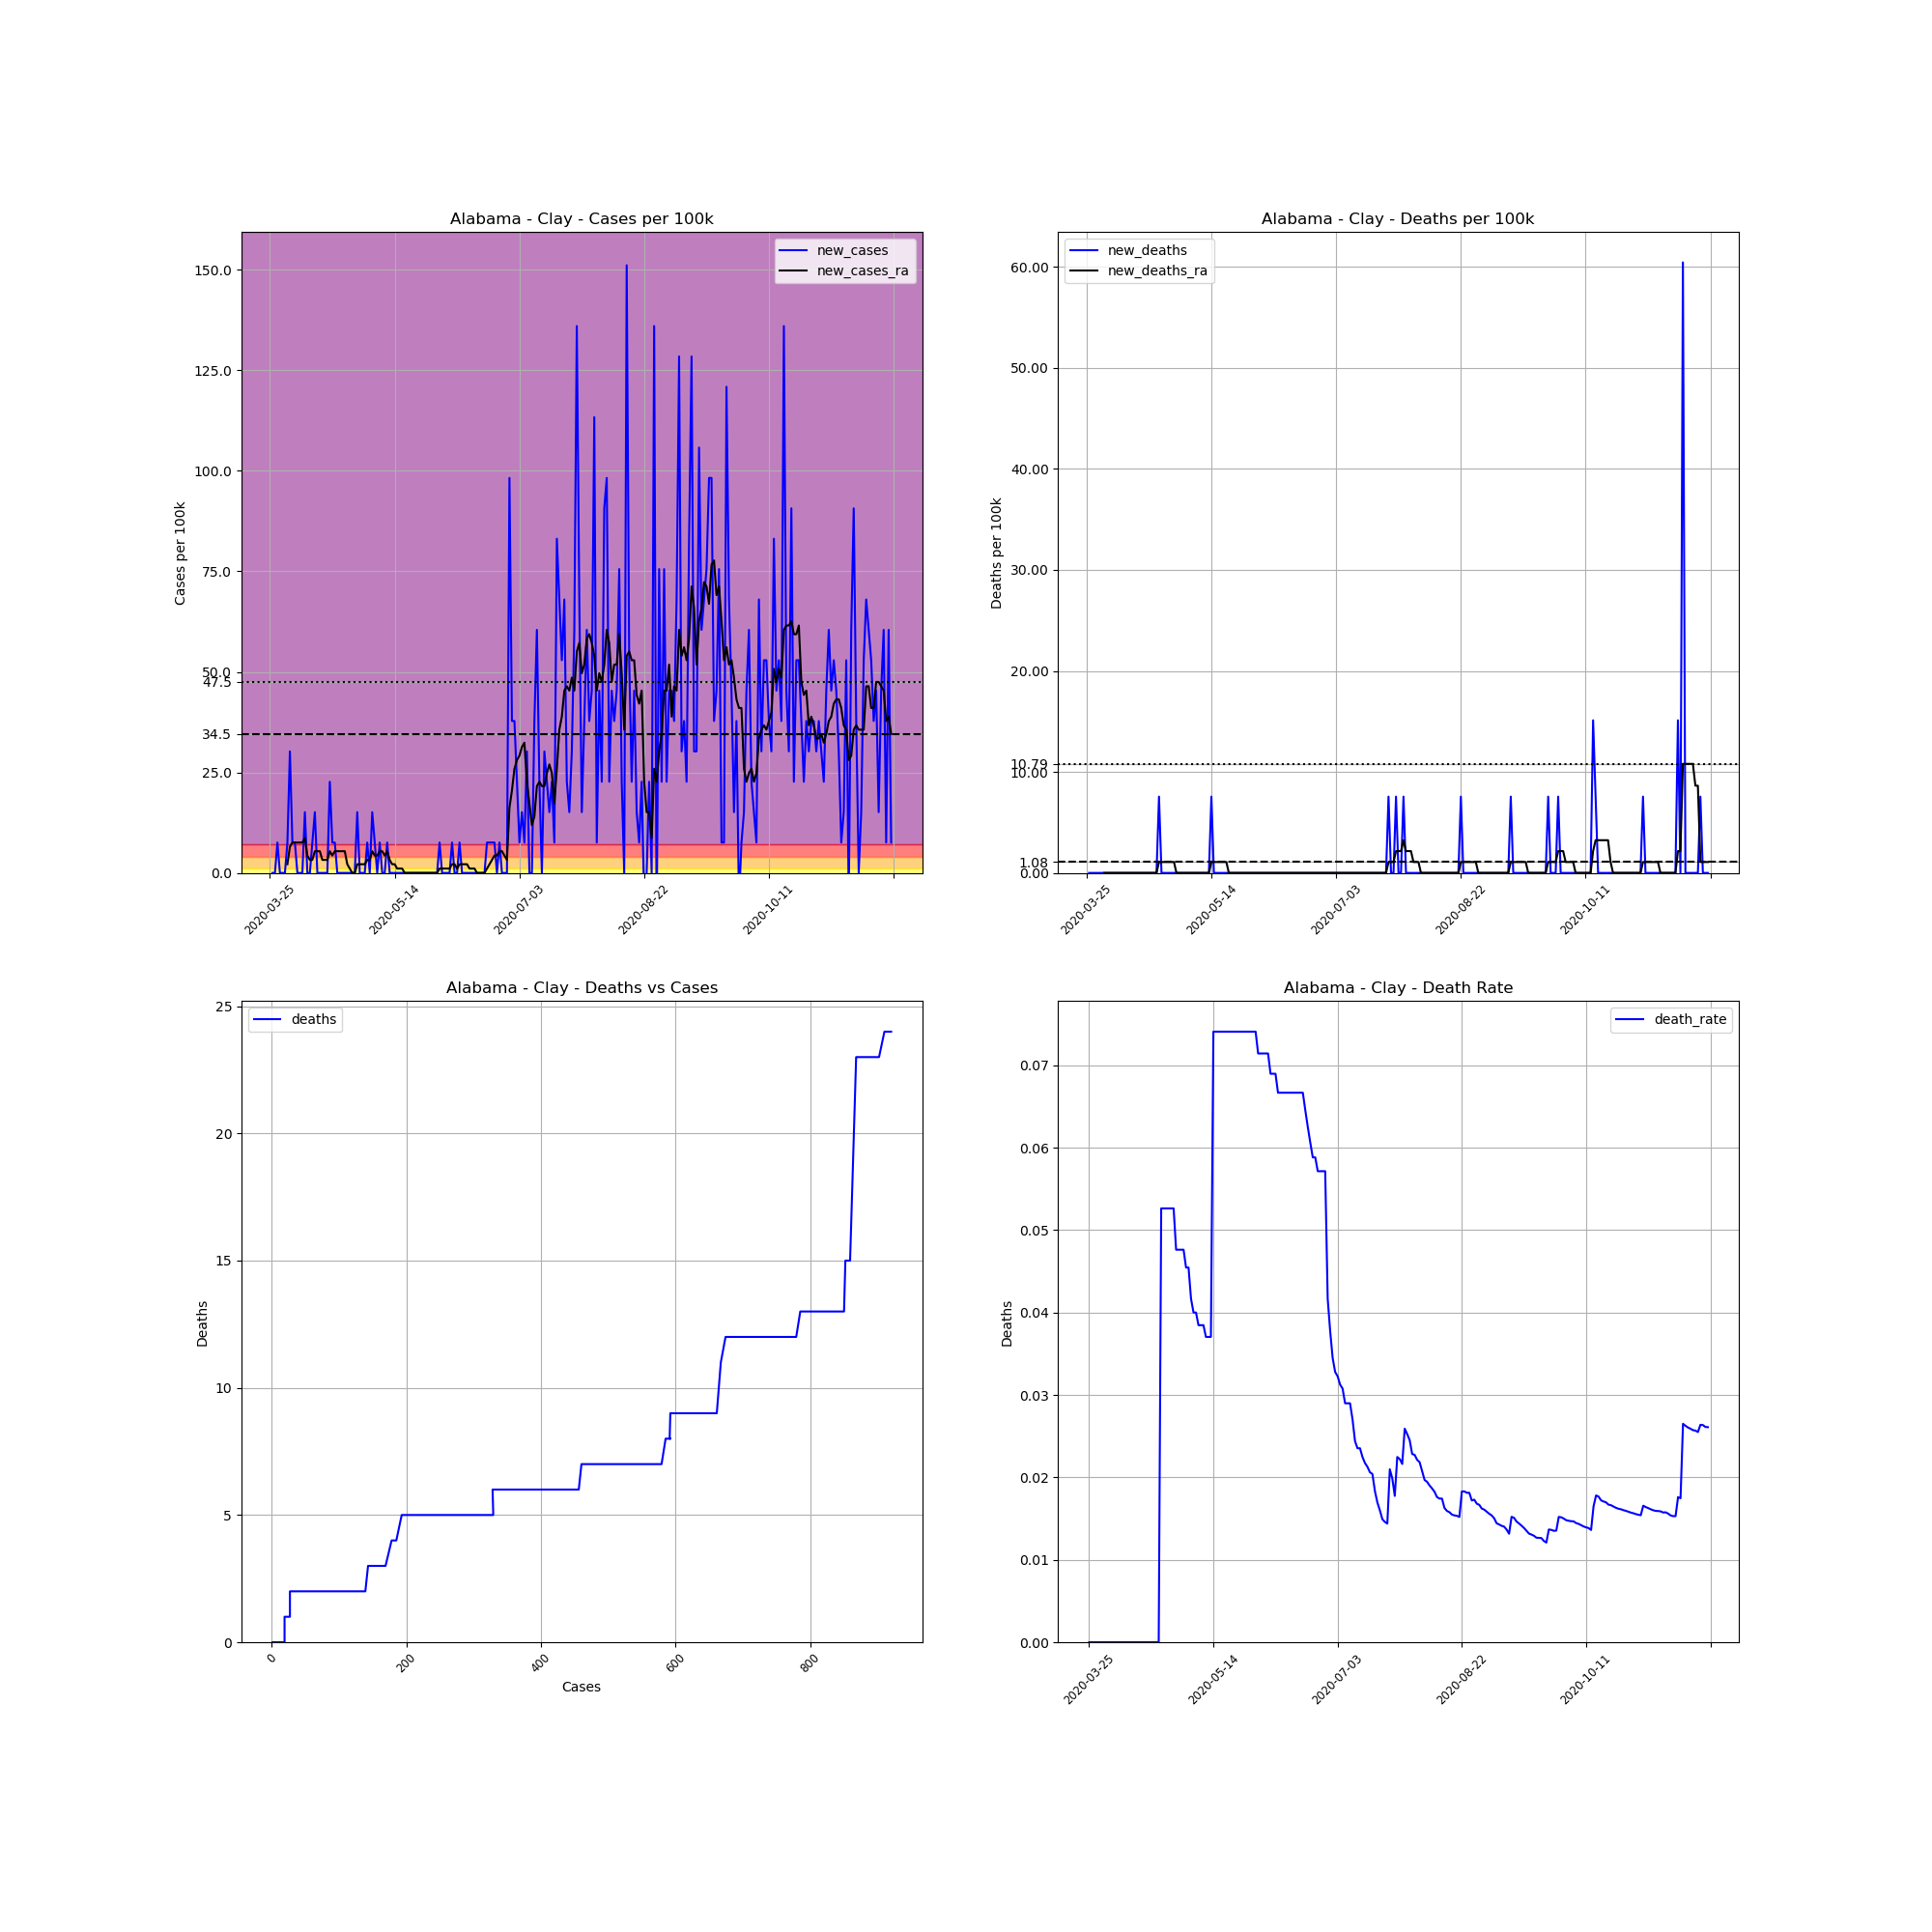

The file beside this chart, header and first rows:
, date, county, state, fips, cases, deaths, COUNTY, STNAME, CTYNAME, POPESTIMATE2019, cases_per_100k, deaths_per_100k, death_rate, new_cases, new_deaths, new_cases_ra, new_deaths_ra
343643, 2020-03-25, Clay, Alabama, 1027, 1, 0.0, 27, Alabama, Clay, 13235, 7.556, 0.0, 0.0, , , , 
343644, 2020-03-26, Clay, Alabama, 1027, 1, 0.0, 27, Alabama, Clay, 13235, 7.556, 0.0, 0.0, 0.0, 0.0, , 
343645, 2020-03-27, Clay, Alabama, 1027, 1, 0.0, 27, Alabama, Clay, 13235, 7.556, 0.0, 0.0, 0.0, 0.0, , 
343646, 2020-03-28, Clay, Alabama, 1027, 2, 0.0, 27, Alabama, Clay, 13235, 15.11, 0.0, 0.0, 7.556, 0.0, , 
343647, 2020-03-29, Clay, Alabama, 1027, 2, 0.0, 27, Alabama, Clay, 13235, 15.11, 0.0, 0.0, 0.0, 0.0, , 
343648, 2020-03-30, Clay, Alabama, 1027, 2, 0.0, 27, Alabama, Clay, 13235, 15.11, 0.0, 0.0, 0.0, 0.0, , 
343649, 2020-03-31, Clay, Alabama, 1027, 2, 0.0, 27, Alabama, Clay, 13235, 15.11, 0.0, 0.0, 0.0, 0.0, , 
343650, 2020-04-01, Clay, Alabama, 1027, 3, 0.0, 27, Alabama, Clay, 13235, 22.67, 0.0, 0.0, 7.556, 0.0, 2.159, 0.0
343651, 2020-04-02, Clay, Alabama, 1027, 7, 0.0, 27, Alabama, Clay, 13235, 52.89, 0.0, 0.0, 30.22, 0.0, 6.476, 0.0
343652, 2020-04-03, Clay, Alabama, 1027, 8, 0.0, 27, Alabama, Clay, 13235, 60.45, 0.0, 0.0, 7.556, 0.0, 7.556, 0.0
343653, 2020-04-04, Clay, Alabama, 1027, 9, 0.0, 27, Alabama, Clay, 13235, 68, 0.0, 0.0, 7.556, 0.0, 7.556, 0.0
343654, 2020-04-05, Clay, Alabama, 1027, 9, 0.0, 27, Alabama, Clay, 13235, 68, 0.0, 0.0, 0.0, 0.0, 7.556, 0.0
343655, 2020-04-06, Clay, Alabama, 1027, 9, 0.0, 27, Alabama, Clay, 13235, 68, 0.0, 0.0, 0.0, 0.0, 7.556, 0.0
343656, 2020-04-07, Clay, Alabama, 1027, 9, 0.0, 27, Alabama, Clay, 13235, 68, 0.0, 0.0, 0.0, 0.0, 7.556, 0.0
343657, 2020-04-08, Clay, Alabama, 1027, 11, 0.0, 27, Alabama, Clay, 13235, 83.11, 0.0, 0.0, 15.11, 0.0, 8.635, 0.0
343658, 2020-04-09, Clay, Alabama, 1027, 11, 0.0, 27, Alabama, Clay, 13235, 83.11, 0.0, 0.0, 0.0, 0.0, 4.318, 0.0
343659, 2020-04-10, Clay, Alabama, 1027, 11, 0.0, 27, Alabama, Clay, 13235, 83.11, 0.0, 0.0, 0.0, 0.0, 3.238, 0.0
343660, 2020-04-11, Clay, Alabama, 1027, 12, 0.0, 27, Alabama, Clay, 13235, 90.67, 0.0, 0.0, 7.556, 0.0, 3.238, 0.0
343661, 2020-04-12, Clay, Alabama, 1027, 14, 0.0, 27, Alabama, Clay, 13235, 105.8, 0.0, 0.0, 15.11, 0.0, 5.397, 0.0
343662, 2020-04-13, Clay, Alabama, 1027, 14, 0.0, 27, Alabama, Clay, 13235, 105.8, 0.0, 0.0, 0.0, 0.0, 5.397, 0.0
343663, 2020-04-14, Clay, Alabama, 1027, 14, 0.0, 27, Alabama, Clay, 13235, 105.8, 0.0, 0.0, 0.0, 0.0, 5.397, 0.0
343664, 2020-04-15, Clay, Alabama, 1027, 14, 0.0, 27, Alabama, Clay, 13235, 105.8, 0.0, 0.0, 0.0, 0.0, 3.238, 0.0
343665, 2020-04-16, Clay, Alabama, 1027, 14, 0.0, 27, Alabama, Clay, 13235, 105.8, 0.0, 0.0, 0.0, 0.0, 3.238, 0.0
343666, 2020-04-17, Clay, Alabama, 1027, 14, 0.0, 27, Alabama, Clay, 13235, 105.8, 0.0, 0.0, 0.0, 0.0, 3.238, 0.0
343667, 2020-04-18, Clay, Alabama, 1027, 17, 0.0, 27, Alabama, Clay, 13235, 128.4, 0.0, 0.0, 22.67, 0.0, 5.397, 0.0
343668, 2020-04-19, Clay, Alabama, 1027, 18, 0.0, 27, Alabama, Clay, 13235, 136, 0.0, 0.0, 7.556, 0.0, 4.318, 0.0
343669, 2020-04-20, Clay, Alabama, 1027, 19, 0.0, 27, Alabama, Clay, 13235, 143.6, 0.0, 0.0, 7.556, 0.0, 5.397, 0.0
343670, 2020-04-21, Clay, Alabama, 1027, 19, 0.0, 27, Alabama, Clay, 13235, 143.6, 0.0, 0.0, 0.0, 0.0, 5.397, 0.0
343671, 2020-04-22, Clay, Alabama, 1027, 19, 0.0, 27, Alabama, Clay, 13235, 143.6, 0.0, 0.0, 0.0, 0.0, 5.397, 0.0
343672, 2020-04-23, Clay, Alabama, 1027, 19, 1.0, 27, Alabama, Clay, 13235, 143.6, 7.556, 0.05263, 0.0, 7.556, 5.397, 1.079
343673, 2020-04-24, Clay, Alabama, 1027, 19, 1.0, 27, Alabama, Clay, 13235, 143.6, 7.556, 0.05263, 0.0, 0.0, 5.397, 1.079
343674, 2020-04-25, Clay, Alabama, 1027, 19, 1.0, 27, Alabama, Clay, 13235, 143.6, 7.556, 0.05263, 0.0, 0.0, 2.159, 1.079
343675, 2020-04-26, Clay, Alabama, 1027, 19, 1.0, 27, Alabama, Clay, 13235, 143.6, 7.556, 0.05263, 0.0, 0.0, 1.079, 1.079
343676, 2020-04-27, Clay, Alabama, 1027, 19, 1.0, 27, Alabama, Clay, 13235, 143.6, 7.556, 0.05263, 0.0, 0.0, 1.0150610510858574e-15, 1.079
343677, 2020-04-28, Clay, Alabama, 1027, 19, 1.0, 27, Alabama, Clay, 13235, 143.6, 7.556, 0.05263, 0.0, 0.0, 1.0150610510858574e-15, 1.079
343678, 2020-04-29, Clay, Alabama, 1027, 21, 1.0, 27, Alabama, Clay, 13235, 158.7, 7.556, 0.04762, 15.11, 0.0, 2.159, 1.079
343679, 2020-04-30, Clay, Alabama, 1027, 21, 1.0, 27, Alabama, Clay, 13235, 158.7, 7.556, 0.04762, 0.0, 0.0, 2.159, 0.0
343680, 2020-05-01, Clay, Alabama, 1027, 21, 1.0, 27, Alabama, Clay, 13235, 158.7, 7.556, 0.04762, 0.0, 0.0, 2.159, 0.0
343681, 2020-05-02, Clay, Alabama, 1027, 21, 1.0, 27, Alabama, Clay, 13235, 158.7, 7.556, 0.04762, 0.0, 0.0, 2.159, 0.0
343682, 2020-05-03, Clay, Alabama, 1027, 22, 1.0, 27, Alabama, Clay, 13235, 166.2, 7.556, 0.04545, 7.556, 0.0, 3.238, 0.0
343683, 2020-05-04, Clay, Alabama, 1027, 22, 1.0, 27, Alabama, Clay, 13235, 166.2, 7.556, 0.04545, 0.0, 0.0, 3.238, 0.0
343684, 2020-05-05, Clay, Alabama, 1027, 24, 1.0, 27, Alabama, Clay, 13235, 181.3, 7.556, 0.04167, 15.11, 0.0, 5.397, 0.0
343685, 2020-05-06, Clay, Alabama, 1027, 25, 1.0, 27, Alabama, Clay, 13235, 188.9, 7.556, 0.04, 7.556, 0.0, 4.318, 0.0
343686, 2020-05-07, Clay, Alabama, 1027, 25, 1.0, 27, Alabama, Clay, 13235, 188.9, 7.556, 0.04, 0.0, 0.0, 4.318, 0.0
343687, 2020-05-08, Clay, Alabama, 1027, 26, 1.0, 27, Alabama, Clay, 13235, 196.4, 7.556, 0.03846, 7.556, 0.0, 5.397, 0.0
343688, 2020-05-09, Clay, Alabama, 1027, 26, 1.0, 27, Alabama, Clay, 13235, 196.4, 7.556, 0.03846, 0.0, 0.0, 5.397, 0.0
343689, 2020-05-10, Clay, Alabama, 1027, 26, 1.0, 27, Alabama, Clay, 13235, 196.4, 7.556, 0.03846, 0.0, 0.0, 4.318, 0.0
343690, 2020-05-11, Clay, Alabama, 1027, 27, 1.0, 27, Alabama, Clay, 13235, 204, 7.556, 0.03704, 7.556, 0.0, 5.397, 0.0
343691, 2020-05-12, Clay, Alabama, 1027, 27, 1.0, 27, Alabama, Clay, 13235, 204, 7.556, 0.03704, 0.0, 0.0, 3.238, 0.0
343692, 2020-05-13, Clay, Alabama, 1027, 27, 1.0, 27, Alabama, Clay, 13235, 204, 7.556, 0.03704, 0.0, 0.0, 2.159, 0.0
343693, 2020-05-14, Clay, Alabama, 1027, 27, 2.0, 27, Alabama, Clay, 13235, 204, 15.11, 0.07407, 0.0, 7.556, 2.159, 1.079
343694, 2020-05-15, Clay, Alabama, 1027, 27, 2.0, 27, Alabama, Clay, 13235, 204, 15.11, 0.07407, 0.0, 0.0, 1.079, 1.079
343695, 2020-05-16, Clay, Alabama, 1027, 27, 2.0, 27, Alabama, Clay, 13235, 204, 15.11, 0.07407, 0.0, 0.0, 1.079, 1.079
343696, 2020-05-17, Clay, Alabama, 1027, 27, 2.0, 27, Alabama, Clay, 13235, 204, 15.11, 0.07407, 0.0, 0.0, 1.079, 1.079
343697, 2020-05-18, Clay, Alabama, 1027, 27, 2.0, 27, Alabama, Clay, 13235, 204, 15.11, 0.07407, 0.0, 0.0, 1.0150610510858574e-15, 1.079
343698, 2020-05-19, Clay, Alabama, 1027, 27, 2.0, 27, Alabama, Clay, 13235, 204, 15.11, 0.07407, 0.0, 0.0, 1.0150610510858574e-15, 1.079
343699, 2020-05-20, Clay, Alabama, 1027, 27, 2.0, 27, Alabama, Clay, 13235, 204, 15.11, 0.07407, 0.0, 0.0, 1.0150610510858574e-15, 1.079
343700, 2020-05-21, Clay, Alabama, 1027, 27, 2.0, 27, Alabama, Clay, 13235, 204, 15.11, 0.07407, 0.0, 0.0, 1.0150610510858574e-15, 0.0
343701, 2020-05-22, Clay, Alabama, 1027, 27, 2.0, 27, Alabama, Clay, 13235, 204, 15.11, 0.07407, 0.0, 0.0, 1.0150610510858574e-15, 0.0
343702, 2020-05-23, Clay, Alabama, 1027, 27, 2.0, 27, Alabama, Clay, 13235, 204, 15.11, 0.07407, 0.0, 0.0, 1.0150610510858574e-15, 0.0
... 190 more rows
